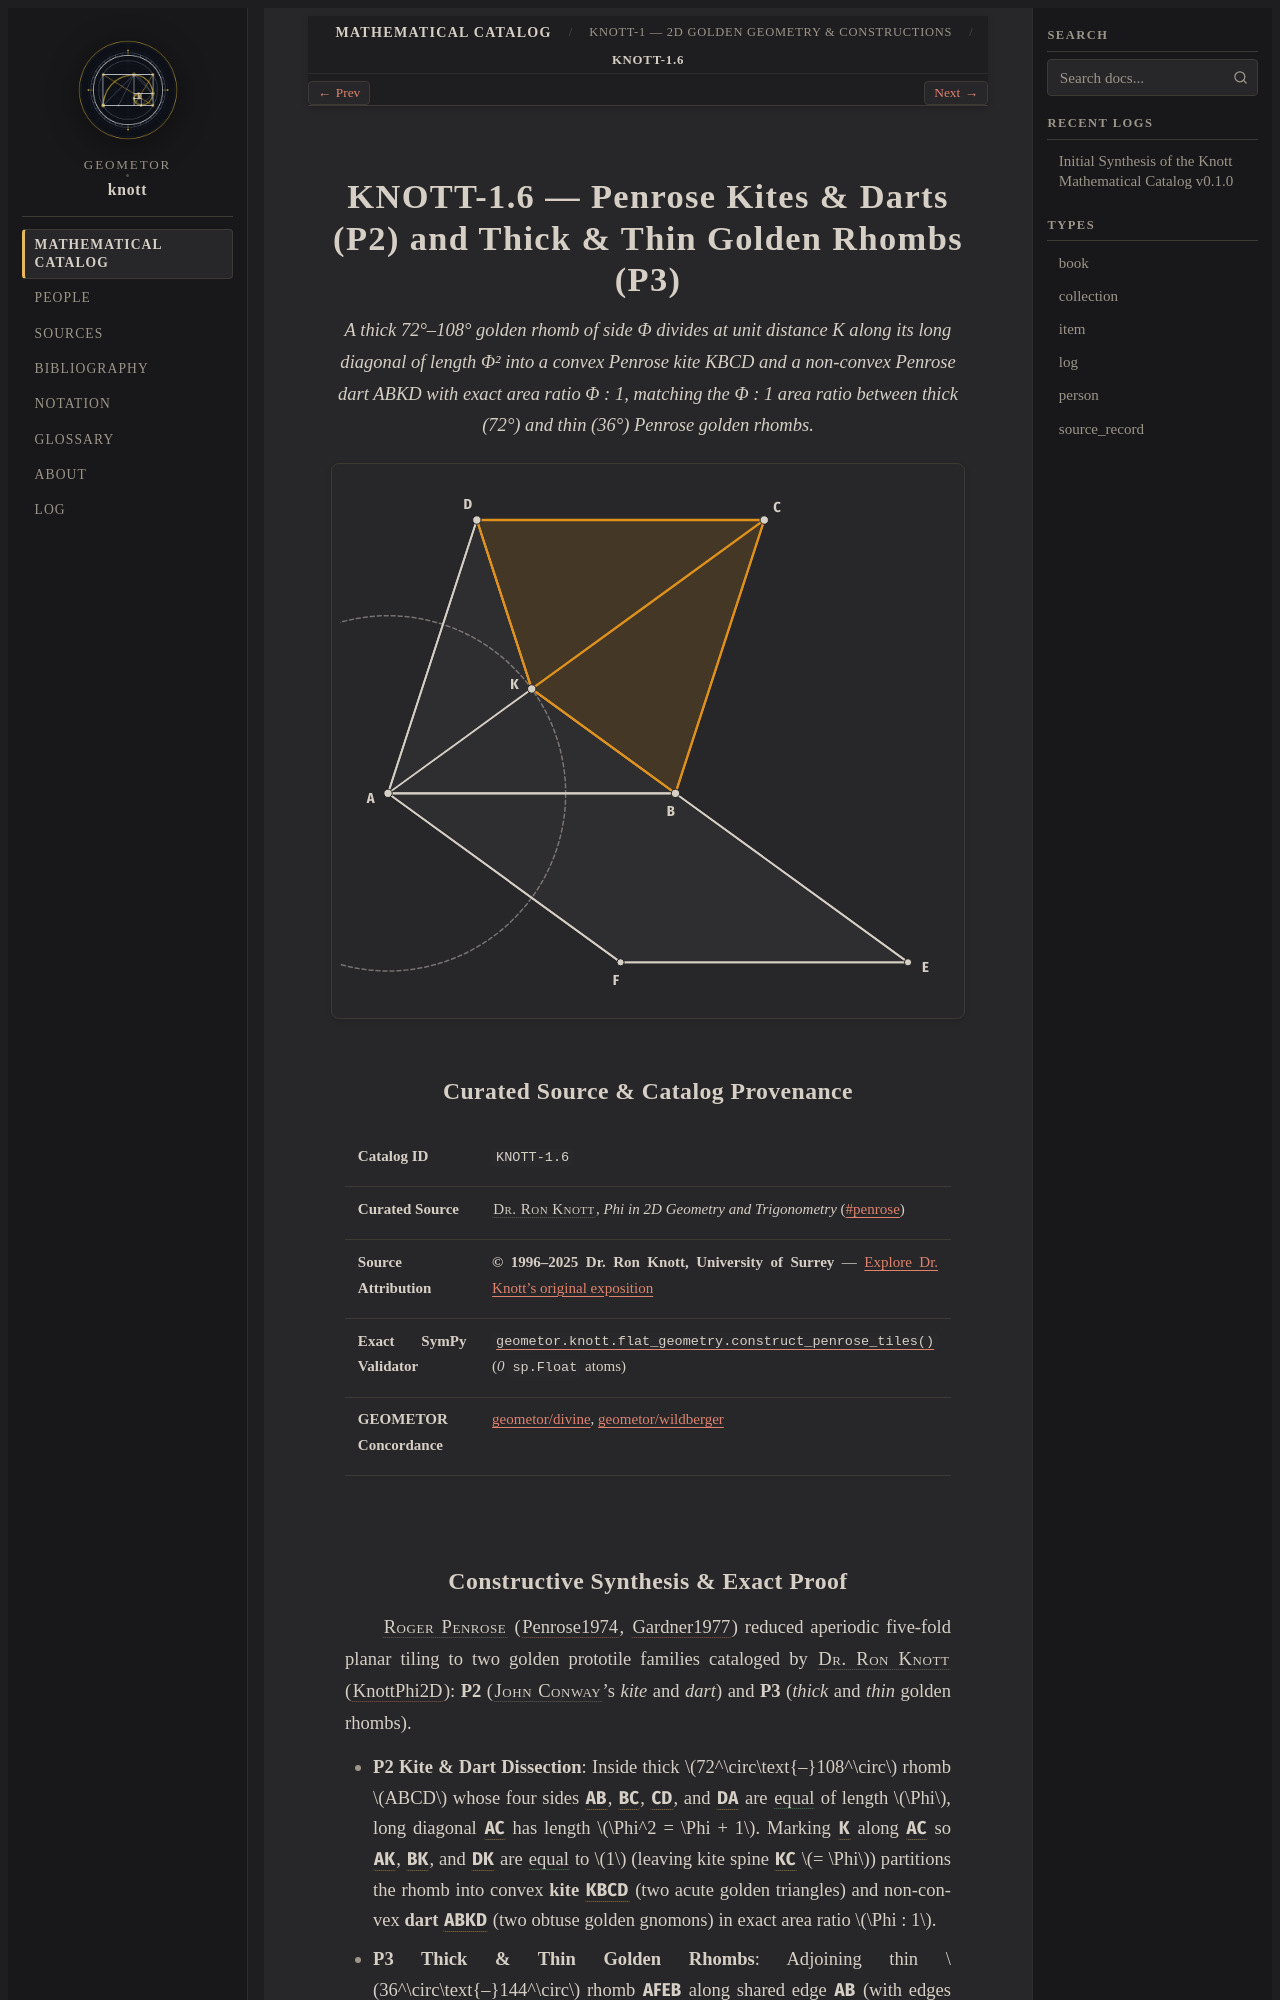

repository: geometor/knott · page: catalog/01-flat-geometry/06-penrose-kites-darts-and-rhombs/index.html · generator: sphinx

:type: item
:order: 6
:canonical_id: KNOTT-1.6

.. _knott-1-6:

==========================================================================
KNOTT-1.6 — Penrose Kites & Darts (P2) and Thick & Thin Golden Rhombs (P3)
==========================================================================

.. enunciation::

   A thick 72°–108° golden rhomb of side Φ divides at unit distance K along its long diagonal of length Φ² into a convex Penrose kite KBCD and a non-convex Penrose dart ABKD with exact area ratio Φ : 1, matching the Φ : 1 area ratio between thick (72°) and thin (36°) Penrose golden rhombs.

.. picture:: knott-1-6.g1.svg

Curated Source & Catalog Provenance
-----------------------------------

.. list-table::
   :widths: 26 74

   * - **Catalog ID**
     - ``KNOTT-1.6``
   * - **Curated Source**
     - :person:`Dr. Ron Knott <knott>`, *Phi in 2D Geometry and Trigonometry* (`#penrose <https://r-knott.surrey.ac.uk/Fibonacci/phi2DGeomTrig.html#penrose>`_)
   * - **Source Attribution**
     - **© 1996–2025 Dr. Ron Knott, University of Surrey** — `Explore Dr. Knott's original exposition <https://r-knott.surrey.ac.uk/Fibonacci/phi2DGeomTrig.html#penrose>`_
   * - **Exact SymPy Validator**
     - :func:`geometor.knott.flat_geometry.construct_penrose_tiles` (`0` ``sp.Float`` atoms)
   * - **GEOMETOR Concordance**
     - `geometor/divine <https://geometor.github.io/divine/>`_, `geometor/wildberger <https://geometor.github.io/wildberger/>`_
